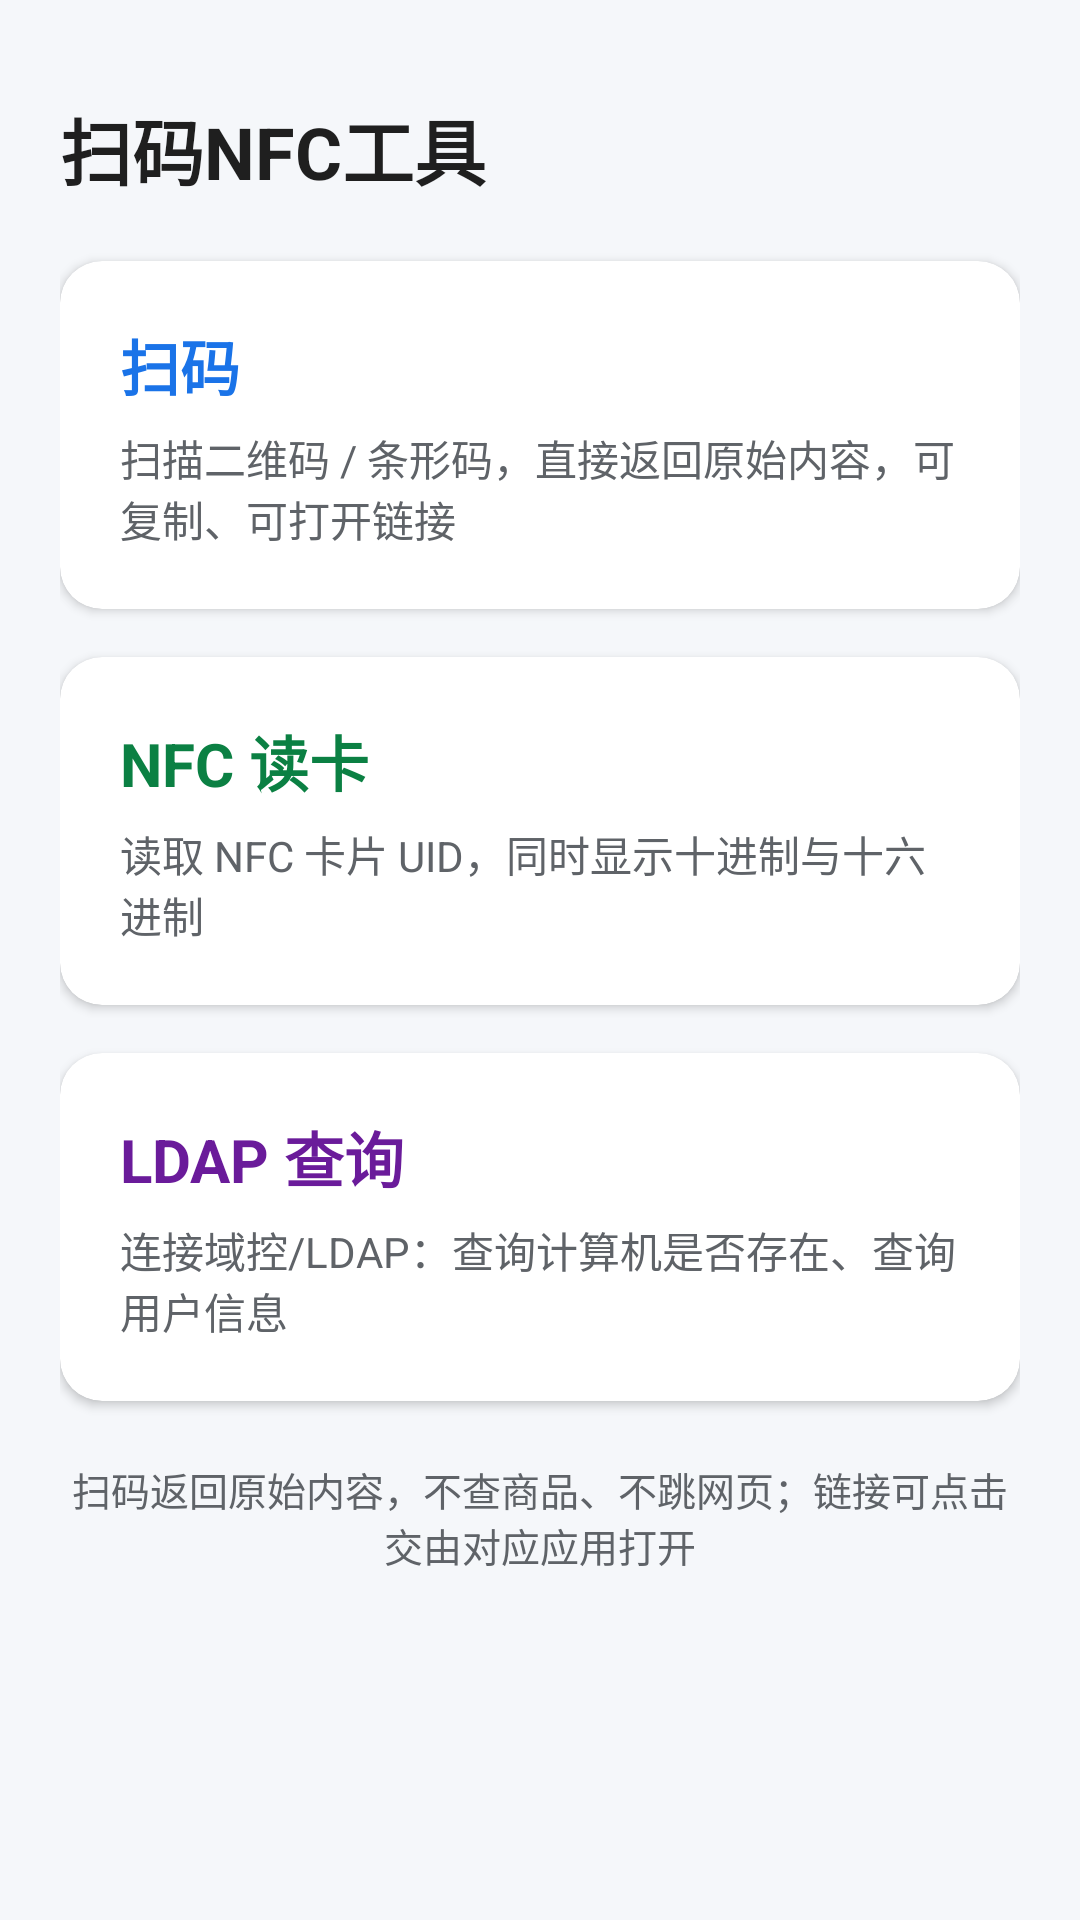

Layout XML and referenced resources for this Android screen:
<!-- AndroidManifest.xml: application theme Theme.ScanNfcTool -->
<!-- res/layout/activity_main.xml -->
<?xml version="1.0" encoding="utf-8"?>
<ScrollView xmlns:android="http://schemas.android.com/apk/res/android"
    xmlns:app="http://schemas.android.com/apk/res-auto"
    android:layout_width="match_parent"
    android:layout_height="match_parent"
    android:background="@color/bg">

    <LinearLayout
        android:layout_width="match_parent"
        android:layout_height="wrap_content"
        android:orientation="vertical"
        android:padding="20dp">

        <TextView
            android:layout_width="wrap_content"
            android:layout_height="wrap_content"
            android:layout_marginTop="12dp"
            android:layout_marginBottom="20dp"
            android:text="@string/app_name"
            android:textColor="@color/text_primary"
            android:textSize="24sp"
            android:textStyle="bold" />

        <com.google.android.material.card.MaterialCardView
            android:layout_width="match_parent"
            android:layout_height="wrap_content"
            android:layout_marginBottom="16dp"
            app:cardCornerRadius="14dp"
            app:cardElevation="2dp"
            android:clickable="true"
            android:focusable="true"
            android:id="@+id/cardScan">

            <LinearLayout
                android:layout_width="match_parent"
                android:layout_height="wrap_content"
                android:orientation="vertical"
                android:padding="20dp">

                <TextView
                    android:layout_width="wrap_content"
                    android:layout_height="wrap_content"
                    android:text="@string/scan_title"
                    android:textColor="@color/colorPrimary"
                    android:textSize="20sp"
                    android:textStyle="bold" />

                <TextView
                    android:layout_width="wrap_content"
                    android:layout_height="wrap_content"
                    android:layout_marginTop="6dp"
                    android:text="@string/scan_desc"
                    android:textColor="@color/text_secondary"
                    android:textSize="14sp" />
            </LinearLayout>
        </com.google.android.material.card.MaterialCardView>

        <com.google.android.material.card.MaterialCardView
            android:layout_width="match_parent"
            android:layout_height="wrap_content"
            android:layout_marginBottom="16dp"
            app:cardCornerRadius="14dp"
            app:cardElevation="2dp"
            android:clickable="true"
            android:focusable="true"
            android:id="@+id/cardNfc">

            <LinearLayout
                android:layout_width="match_parent"
                android:layout_height="wrap_content"
                android:orientation="vertical"
                android:padding="20dp">

                <TextView
                    android:layout_width="wrap_content"
                    android:layout_height="wrap_content"
                    android:text="@string/nfc_title"
                    android:textColor="@color/colorAccent"
                    android:textSize="20sp"
                    android:textStyle="bold" />

                <TextView
                    android:layout_width="wrap_content"
                    android:layout_height="wrap_content"
                    android:layout_marginTop="6dp"
                    android:text="@string/nfc_desc"
                    android:textColor="@color/text_secondary"
                    android:textSize="14sp" />
            </LinearLayout>
        </com.google.android.material.card.MaterialCardView>

        <com.google.android.material.card.MaterialCardView
            android:layout_width="match_parent"
            android:layout_height="wrap_content"
            app:cardCornerRadius="14dp"
            app:cardElevation="2dp"
            android:clickable="true"
            android:focusable="true"
            android:id="@+id/cardLdap">

            <LinearLayout
                android:layout_width="match_parent"
                android:layout_height="wrap_content"
                android:orientation="vertical"
                android:padding="20dp">

                <TextView
                    android:layout_width="wrap_content"
                    android:layout_height="wrap_content"
                    android:text="LDAP 查询"
                    android:textColor="@color/colorLdap"
                    android:textSize="20sp"
                    android:textStyle="bold" />

                <TextView
                    android:layout_width="wrap_content"
                    android:layout_height="wrap_content"
                    android:layout_marginTop="6dp"
                    android:text="连接域控/LDAP：查询计算机是否存在、查询用户信息"
                    android:textColor="@color/text_secondary"
                    android:textSize="14sp" />
            </LinearLayout>
        </com.google.android.material.card.MaterialCardView>

        <TextView
            android:layout_width="match_parent"
            android:layout_height="wrap_content"
            android:layout_marginTop="20dp"
            android:gravity="center"
            android:text="扫码返回原始内容，不查商品、不跳网页；链接可点击交由对应应用打开"
            android:textColor="@color/text_secondary"
            android:textSize="13sp" />

    </LinearLayout>
</ScrollView>
<!-- resources referenced by this layout -->
<resources>
  <color name="bg">#F5F7FA</color>
  <color name="colorAccent">#0B8043</color>
  <color name="colorLdap">#6A1B9A</color>
  <color name="colorPrimary">#1A73E8</color>
  <color name="text_primary">#1F1F1F</color>
  <color name="text_secondary">#5F6368</color>
  <string name="app_name">扫码NFC工具</string>
  <string name="nfc_desc">读取 NFC 卡片 UID，同时显示十进制与十六进制</string>
  <string name="nfc_title">NFC 读卡</string>
  <string name="scan_desc">扫描二维码 / 条形码，直接返回原始内容，可复制、可打开链接</string>
  <string name="scan_title">扫码</string>
  <style name="Theme.ScanNfcTool" parent="Theme.MaterialComponents.Light.NoActionBar">
          <item name="colorPrimary">@color/colorPrimary</item>
          <item name="colorPrimaryVariant">@color/colorPrimaryDark</item>
          <item name="colorOnPrimary">#FFFFFF</item>
          <item name="colorSecondary">@color/colorAccent</item>
          <item name="android:windowBackground">@color/bg</item>
      </style>
  <color name="colorPrimaryDark">#1557B0</color>
</resources>
